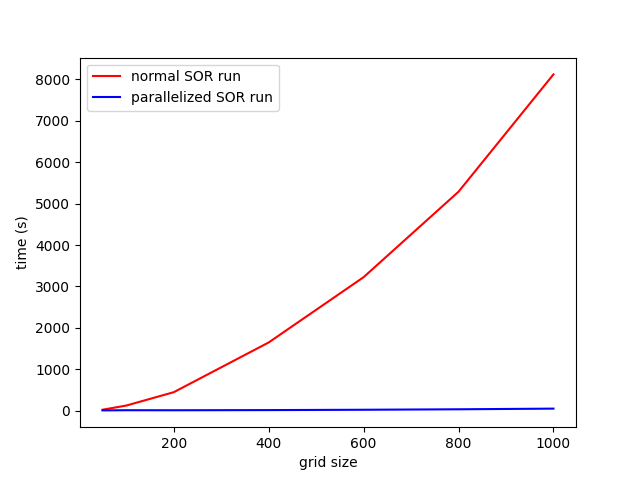

The table this chart was drawn from, first rows:
Grid sizes, Normal SOR run time means, Parallel SOR run time means
50, 23.11, 7.01
100, 124.4, 11.14
200, 446.6, 10.25
400, 1648, 14.42
600, 3225, 22.51
800, 5289, 33.81
1000, 8123, 49.84
